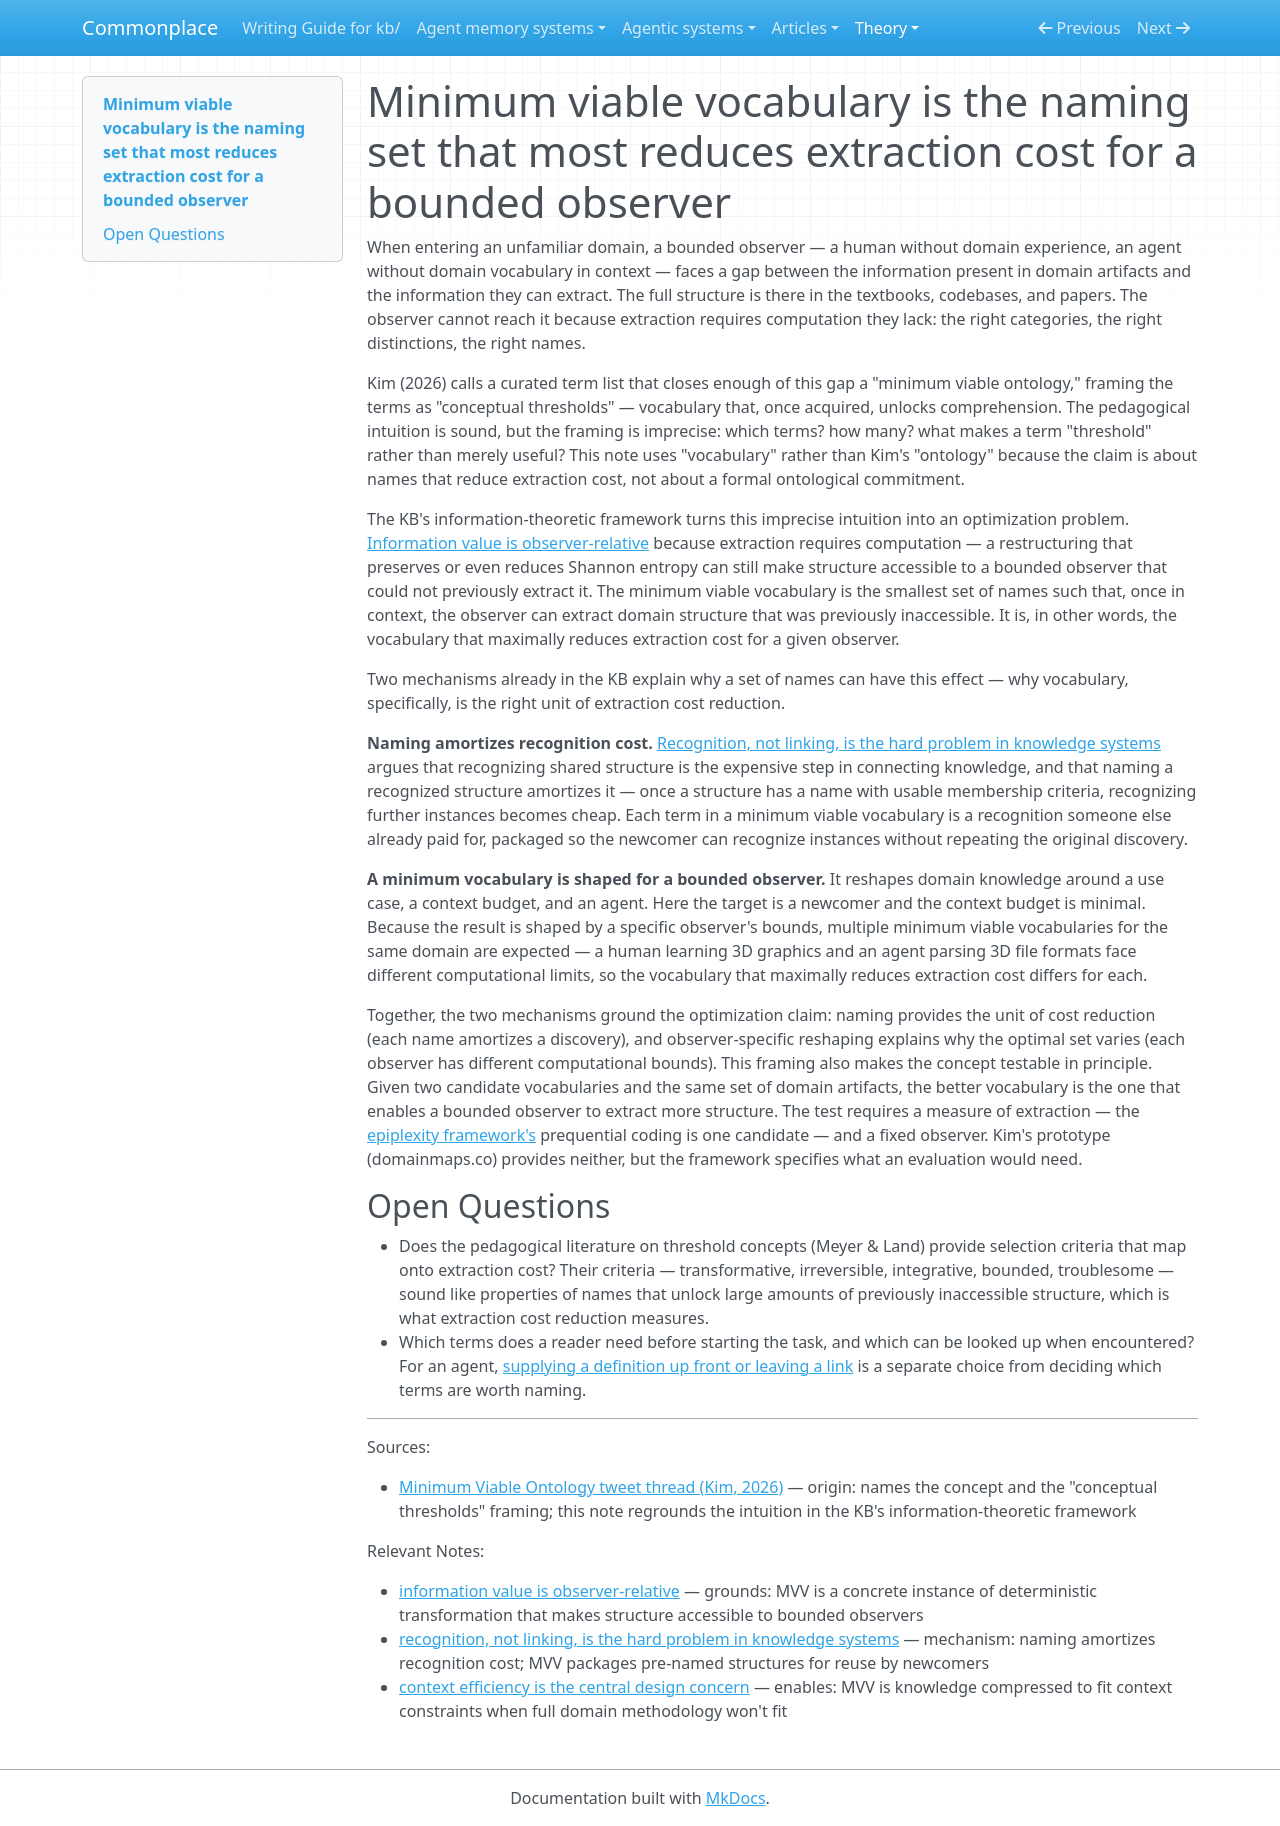

repository: zby/commonplace · page: theory/minimum-viable-vocabulary-is-the-naming-set-that-most-reduces/index.html · generator: mkdocs

---
description: "Defines minimum viable vocabulary as the names that most reduce a bounded observer's extraction cost, connecting conceptual thresholds to an information-theoretic optimization"
type: types/note.md
traits: [has-external-sources, title-as-claim]
tags: [learning-theory, discovery, context-engineering]
---

# Minimum viable vocabulary is the naming set that most reduces extraction cost for a bounded observer

When entering an unfamiliar domain, a bounded observer — a human without domain experience, an agent without domain vocabulary in context — faces a gap between the information present in domain artifacts and the information they can extract. The full structure is there in the textbooks, codebases, and papers. The observer cannot reach it because extraction requires computation they lack: the right categories, the right distinctions, the right names.

Kim (2026) calls a curated term list that closes enough of this gap a "minimum viable ontology," framing the terms as "conceptual thresholds" — vocabulary that, once acquired, unlocks comprehension. The pedagogical intuition is sound, but the framing is imprecise: which terms? how many? what makes a term "threshold" rather than merely useful? This note uses "vocabulary" rather than Kim's "ontology" because the claim is about names that reduce extraction cost, not about a formal ontological commitment.

The KB's information-theoretic framework turns this imprecise intuition into an optimization problem. [Information value is observer-relative](./information-value-is-observer-relative.md) because extraction requires computation — a restructuring that preserves or even reduces Shannon entropy can still make structure accessible to a bounded observer that could not previously extract it. The minimum viable vocabulary is the smallest set of names such that, once in context, the observer can extract domain structure that was previously inaccessible. It is, in other words, the vocabulary that maximally reduces extraction cost for a given observer.

Two mechanisms already in the KB explain why a set of names can have this effect — why vocabulary, specifically, is the right unit of extraction cost reduction.

**Naming amortizes recognition cost.** [Recognition, not linking, is the hard problem in knowledge systems](./recognition-not-linking-is-the-hard-problem-in-knowledge-systems.md) argues that recognizing shared structure is the expensive step in connecting knowledge, and that naming a recognized structure amortizes it — once a structure has a name with usable membership criteria, recognizing further instances becomes cheap. Each term in a minimum viable vocabulary is a recognition someone else already paid for, packaged so the newcomer can recognize instances without repeating the original discovery.

**A minimum vocabulary is shaped for a bounded observer.** It reshapes domain knowledge around a use case, a context budget, and an agent. Here the target is a newcomer and the context budget is minimal. Because the result is shaped by a specific observer's bounds, multiple minimum viable vocabularies for the same domain are expected — a human learning 3D graphics and an agent parsing 3D file formats face different computational limits, so the vocabulary that maximally reduces extraction cost differs for each.

Together, the two mechanisms ground the optimization claim: naming provides the unit of cost reduction (each name amortizes a discovery), and observer-specific reshaping explains why the optimal set varies (each observer has different computational bounds). This framing also makes the concept testable in principle. Given two candidate vocabularies and the same set of domain artifacts, the better vocabulary is the one that enables a bounded observer to extract more structure. The test requires a measure of extraction — the [epiplexity framework's](https://arxiv.org/html/2601.03220v1) prequential coding is one candidate — and a fixed observer. Kim's prototype (domainmaps.co) provides neither, but the framework specifies what an evaluation would need.

## Open Questions

- Does the pedagogical literature on threshold concepts (Meyer & Land) provide selection criteria that map onto extraction cost? Their criteria — transformative, irreversible, integrative, bounded, troublesome — sound like properties of names that unlock large amounts of previously inaccessible structure, which is what extraction cost reduction measures.
- Which terms does a reader need before starting the task, and which can be looked up when encountered? For an agent, [supplying a definition up front or leaving a link](./agent-statelessness-means-the-context-engine-should-inject-context.md) is a separate choice from deciding which terms are worth naming.

---

Sources:

- [Minimum Viable Ontology tweet thread (Kim, 2026)](https://x.com/melodyskim/status/2029332670115614799) — origin: names the concept and the "conceptual thresholds" framing; this note regrounds the intuition in the KB's information-theoretic framework

Relevant Notes:

- [information value is observer-relative](./information-value-is-observer-relative.md) — grounds: MVV is a concrete instance of deterministic transformation that makes structure accessible to bounded observers
- [recognition, not linking, is the hard problem in knowledge systems](./recognition-not-linking-is-the-hard-problem-in-knowledge-systems.md) — mechanism: naming amortizes recognition cost; MVV packages pre-named structures for reuse by newcomers
- [context efficiency is the central design concern](./context-efficiency-is-the-central-design-concern-in-agent-systems.md) — enables: MVV is knowledge compressed to fit context constraints when full domain methodology won't fit
